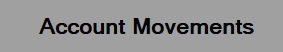
Task: Robotic Enterprise Framework
Workflow: ACME_System3_CalculateTransactions

Step 1 [try]: find 'label3' (acme-system3.exe)

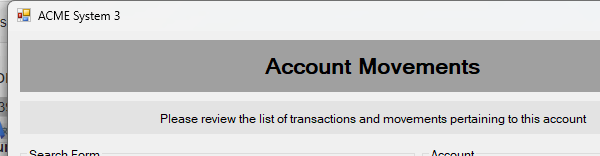
Step 2 [try]: Attach Window - Account movement on 'ClientAccountMovemnets' (acme-system3.exe)

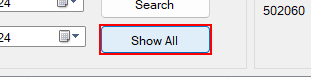
Step 3: click on 'button2'

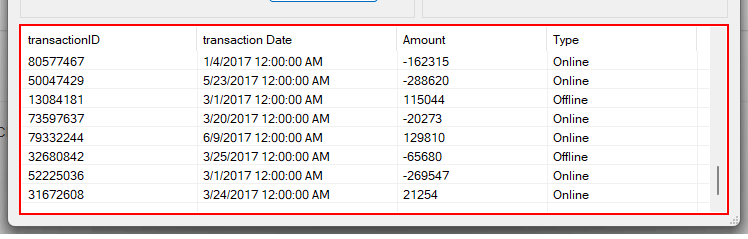
Step 4: get-text from 'listView1'
